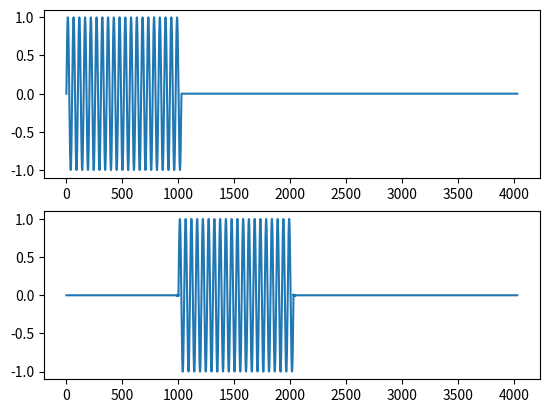

Write Python code to recreate this figure.
import numpy as np
import matplotlib.pyplot as mplt

def linearConvolution(f, h):

  n = f.shape[0] + h.shape[0] - 1
  fftF = np.fft.fft(f, n); fftH = np.fft.fft(h, n)
  frequencyDomainConvolution = fftF * fftH
  return np.fft.ifft(frequencyDomainConvolution).real

def SINC(delay, nTaps):
    sinc = np.zeros(nTaps)
    t = (nTaps - 1)//2
    for i in range(-t, 1, 1):
        t1 = np.pi * (i - delay); t2 = np.pi * (-i - delay)
        v1 = np.sin( t1 ) / t1; v2 = np.sin( t2 ) / t2
        if(i == 0):
            sinc[i] = v1
        else:
            sinc[nTaps+i] = v1; sinc[-i] = v2
    
    return sinc

nTaps = 3000; delay = 1000.5
sFunc = SINC(delay, nTaps)

time = np.linspace(0, 1028, 1028)
signalData = np.sin(2.0 * np.pi * 20.0 * time)

fig, (ax1, ax2) = mplt.subplots(2)
ax1.plot(np.hstack((signalData, np.zeros(sFunc.shape[0]))), label='orginal signal')
ax2.plot(linearConvolution(signalData, sFunc), label='convolved and shifted signal')
mplt.show()